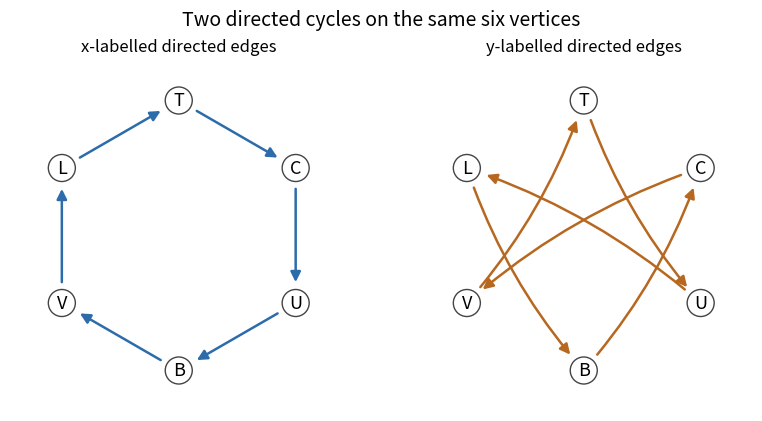

This chart was generated by the following Python code:
#!/usr/bin/env python3
"""Monodromy cycles of the six-sheeted cover; Python 3.14, NumPy/Matplotlib.
Vertex positions are rearranged consistently in both panels for legibility.
"""
from pathlib import Path
import numpy as np
import matplotlib
matplotlib.use('Agg')
import matplotlib.pyplot as plt
from matplotlib.patches import FancyArrowPatch
names=['B','V','L','T','C','U'];angles=np.deg2rad([270,210,150,90,30,330]);pos={s:np.array([np.cos(t),np.sin(t)])for s,t in zip(names,angles)}
fig,axs=plt.subplots(1,2,figsize=(8.1,4.1),layout='constrained',facecolor='white')
for ax,cycle,color,label in [(axs[0],names,'#2d6cab','x'),(axs[1],['B','C','V','T','U','L'],'#b76820','y')]:
 for s,t in zip(cycle,cycle[1:]+cycle[:1]):ax.add_patch(FancyArrowPatch(pos[s],pos[t],arrowstyle='-|>',mutation_scale=15,lw=1.8,color=color,shrinkA=15,shrinkB=15,connectionstyle='arc3,rad='+('0'if label=='x'else'.1')))
 for s,p in pos.items():ax.text(*p,s,ha='center',va='center',fontsize=13,bbox={'boxstyle':'circle,pad=.25','facecolor':'white','edgecolor':'#444444'})
 ax.set(aspect='equal',xlim=(-1.25,1.25),ylim=(-1.3,1.3),title=f'{label}-labelled directed edges');ax.axis('off')
fig.suptitle('Two directed cycles on the same six vertices',fontsize=14)
fig.savefig(Path.cwd()/'2010-octahedral-cover.png',dpi=165,facecolor='white')
